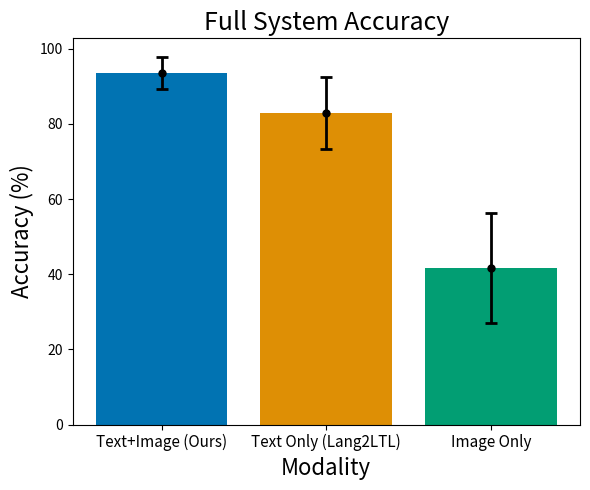
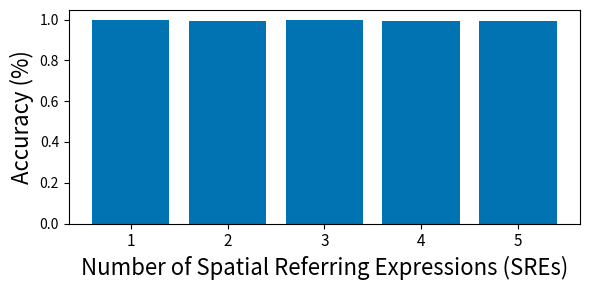
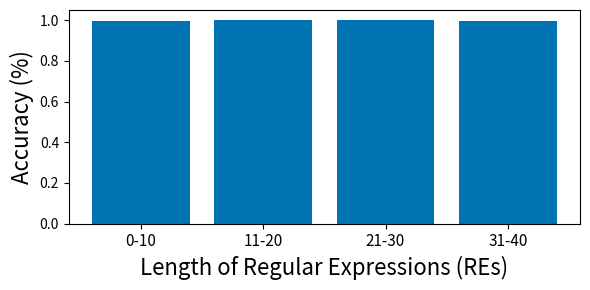

Here is the Python script that generated these plots, in order:
import matplotlib.pyplot as plt
import seaborn as sns

# -- remove type 3 fonts:
plt.rcParams['pdf.fonttype'] = 42
plt.rcParams['ps.fonttype'] = 42

def plot_full_sys_acc():
	# Full system accuracy plot
	methods = ['Text+Image (Ours)', 'Text Only (Lang2LTL)', 'Image Only']
	accuracy = [93.53, 82.81, 41.69]
	std = [4.33, 9.54, 14.65]

	fig = plt.figure(figsize=(6,5))
	plt.bar(x=methods, height=accuracy, color=sns.color_palette('colorblind'))
	plt.errorbar(methods, accuracy, yerr=std, color="k", fmt='.', elinewidth=2,capthick=2, ms=10, capsize=4)
	plt.title("Full System Accuracy", fontsize=18)
	plt.xlabel("Modality", fontsize=16)
	plt.ylabel("Accuracy (%)", fontsize=16)
	plt.xticks(fontsize=11)
	fig.tight_layout()
	fig.savefig("full_sys_acc.pdf")


def plot_srer_acc():
	# SRER accuracy plot
	bins_props = ['1', '2', '3', '4', '5']
	acc_props = [0.9969465648854962, 0.9947887323943662, 0.9967980295566502, 0.99321608040201, 0.9920398009950249]

	fig = plt.figure(figsize=(6,3))
	plt.bar(x=bins_props, height=acc_props, color=sns.color_palette('colorblind')[0])
	plt.xlabel("Number of Spatial Referring Expressions (SREs)", fontsize=16)
	plt.ylabel("Accuracy (%)", fontsize=16)
	plt.xticks(fontsize=11)
	fig.tight_layout()
	fig.savefig("srer_acc.pdf")


def plot_reg_acc():
	# REG accuracy plot
	bins_reg = ['0-10', '11-20', '21-30', '31-40']
	acc_dict = {3: 1.0, 4: 1.0, 5: 0.9996715388405321, 6: 1.0, 7: 1.0, 8: 0.9831536388140162, 9: 1.0, 10: 1.0, 11: 1.0, 12: 1.0, 13: 1.0, 14: 1.0, 15: 1.0, 16: 1.0, 17: 1.0, 18: 1.0, 19: 1.0, 20: 0.9970760233918129, 21: 1.0, 22: 1.0, 23: 1.0, 24: 1.0, 25: 0.9983974358974359, 26: 1.0, 28: 1.0, 29: 1.0, 30: 1.0, 31: 1.0, 32: 1.0, 33: 1.0, 35: 1.0, 36: 1.0, 37: 0.9807692307692307}
	acc_reg = []
	for x in bins_reg:
		start, end = eval(x.split('-')[0]), eval(x.split('-')[1])
		total, count = 0, 0
		for y in range(start, end+1):
			if y in acc_dict:
				total += acc_dict[y]
				count += 1
		acc_reg.append(total/count)

	fig = plt.figure(figsize=(6,3))
	plt.bar(x=bins_reg, height=acc_reg, color=sns.color_palette('colorblind')[0])
	plt.xlabel("Length of Regular Expressions (REs)", fontsize=16)
	plt.ylabel("Accuracy (%)", fontsize=16)
	plt.xticks(fontsize=11)
	fig.tight_layout()
	fig.savefig("reg_acc.pdf")


if __name__ == "__main__":
	plot_full_sys_acc()
	plot_srer_acc()
	plot_reg_acc()
